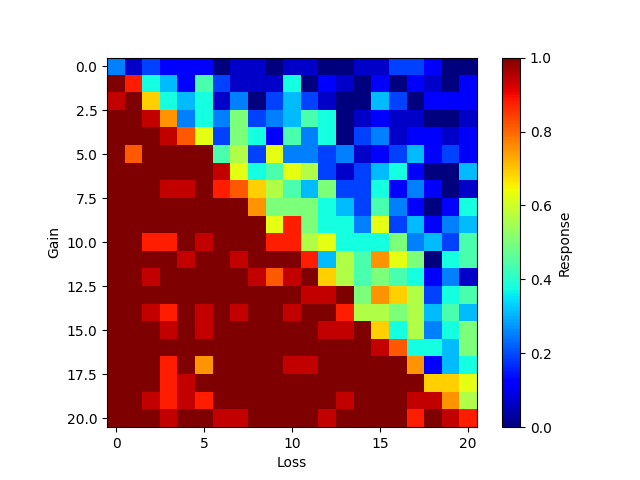

The table this chart was drawn from, first rows:
0, 1, 2, 3, 4, 5, 6, 7, 8, 9, 10, 11, 12, 13, 14, 15, 16, 17, 18, 19, 20
0.25, 0.0625, 0.1875, 0.125, 0.125, 0.125, 0.0, 0.0625, 0.0625, 0.0, 0.0625, 0.0625, 0.0, 0.0, 0.0625, 0.0625, 0.1875, 0.1875, 0.125, 0.0, 0.0
1.0, 0.875, 0.375, 0.3125, 0.125, 0.4375, 0.1875, 0.0625, 0.0625, 0.0625, 0.375, 0.0, 0.125, 0.0625, 0.0, 0.125, 0.0, 0.125, 0.0625, 0.0, 0.125
0.9375, 1.0, 0.6875, 0.375, 0.3125, 0.375, 0.0625, 0.25, 0.0, 0.1875, 0.3125, 0.1875, 0.0625, 0.0, 0.0, 0.3125, 0.1875, 0.0, 0.125, 0.125, 0.125
1.0, 1.0, 0.9375, 0.75, 0.25, 0.375, 0.25, 0.5, 0.1875, 0.25, 0.3125, 0.4375, 0.375, 0.0, 0.0625, 0.125, 0.0625, 0.0625, 0.0, 0.0, 0.0625
1.0, 1.0, 1.0, 0.9375, 0.8125, 0.625, 0.1875, 0.5, 0.375, 0.125, 0.4375, 0.25, 0.375, 0.0, 0.1875, 0.25, 0.0625, 0.125, 0.125, 0.0625, 0.125
1.0, 0.8125, 1.0, 1.0, 1.0, 1.0, 0.4375, 0.5625, 0.1875, 0.625, 0.25, 0.25, 0.1875, 0.25, 0.0625, 0.125, 0.1875, 0.3125, 0.125, 0.1875, 0.125
1.0, 1.0, 1.0, 1.0, 1.0, 1.0, 0.9375, 0.625, 0.375, 0.4375, 0.625, 0.5625, 0.1875, 0.0625, 0.1875, 0.3125, 0.375, 0.125, 0.0, 0.0, 0.3125
1.0, 1.0, 1.0, 0.9375, 0.9375, 1.0, 0.875, 0.8125, 0.6875, 0.5625, 0.4375, 0.3125, 0.5, 0.1875, 0.1875, 0.375, 0.125, 0.25, 0.125, 0.0, 0.0625
1.0, 1.0, 1.0, 1.0, 1.0, 1.0, 1.0, 1.0, 0.75, 0.5, 0.5, 0.5, 0.375, 0.3125, 0.1875, 0.4375, 0.25, 0.125, 0.0, 0.125, 0.375
1.0, 1.0, 1.0, 1.0, 1.0, 1.0, 1.0, 1.0, 1.0, 0.625, 0.875, 0.5, 0.375, 0.375, 0.25, 0.625, 0.1875, 0.3125, 0.125, 0.25, 0.3125
1.0, 1.0, 0.875, 0.875, 1.0, 0.9375, 1.0, 1.0, 1.0, 0.875, 0.875, 0.5625, 0.625, 0.375, 0.375, 0.375, 0.5, 0.25, 0.3125, 0.1875, 0.4375
1.0, 1.0, 1.0, 1.0, 0.9375, 1.0, 1.0, 0.9375, 1.0, 1.0, 1.0, 0.875, 0.3125, 0.5625, 0.4375, 0.75, 0.625, 0.5, 0.0, 0.375, 0.4375
1.0, 1.0, 0.9375, 1.0, 1.0, 1.0, 1.0, 1.0, 0.9375, 0.8125, 0.9375, 1.0, 0.6875, 0.5625, 0.4375, 0.5, 0.4375, 0.375, 0.125, 0.25, 0.0625
1.0, 1.0, 1.0, 1.0, 1.0, 1.0, 1.0, 1.0, 1.0, 1.0, 1.0, 0.9375, 0.9375, 1.0, 0.5, 0.75, 0.6875, 0.5625, 0.1875, 0.375, 0.4375
1.0, 1.0, 0.9375, 0.875, 1.0, 0.9375, 1.0, 0.9375, 1.0, 1.0, 0.9375, 1.0, 1.0, 0.875, 0.5625, 0.5625, 0.5, 0.5625, 0.3125, 0.4375, 0.3125
1.0, 1.0, 1.0, 0.9375, 1.0, 0.9375, 1.0, 1.0, 1.0, 1.0, 1.0, 1.0, 0.9375, 0.9375, 1.0, 0.6875, 0.375, 0.5625, 0.25, 0.375, 0.5
1.0, 1.0, 1.0, 1.0, 1.0, 1.0, 1.0, 1.0, 1.0, 1.0, 1.0, 1.0, 1.0, 1.0, 1.0, 0.9375, 0.8125, 0.375, 0.375, 0.3125, 0.5
1.0, 1.0, 1.0, 0.875, 1.0, 0.75, 1.0, 1.0, 1.0, 1.0, 0.9375, 0.9375, 1.0, 1.0, 1.0, 1.0, 1.0, 0.75, 0.125, 0.3125, 0.375
1.0, 1.0, 1.0, 0.875, 0.9375, 1.0, 1.0, 1.0, 1.0, 1.0, 1.0, 1.0, 1.0, 1.0, 1.0, 1.0, 1.0, 1.0, 0.6875, 0.6875, 0.625
1.0, 1.0, 0.9375, 0.875, 0.9375, 0.875, 1.0, 1.0, 1.0, 1.0, 1.0, 1.0, 1.0, 0.9375, 1.0, 1.0, 1.0, 0.9375, 0.9375, 0.75, 0.5625
1.0, 1.0, 1.0, 0.9375, 1.0, 1.0, 0.9375, 0.9375, 1.0, 1.0, 1.0, 1.0, 0.9375, 1.0, 1.0, 1.0, 1.0, 0.875, 1.0, 0.9375, 0.875
